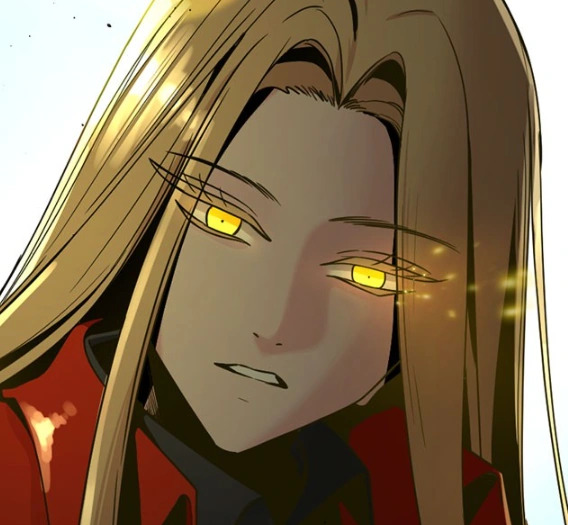
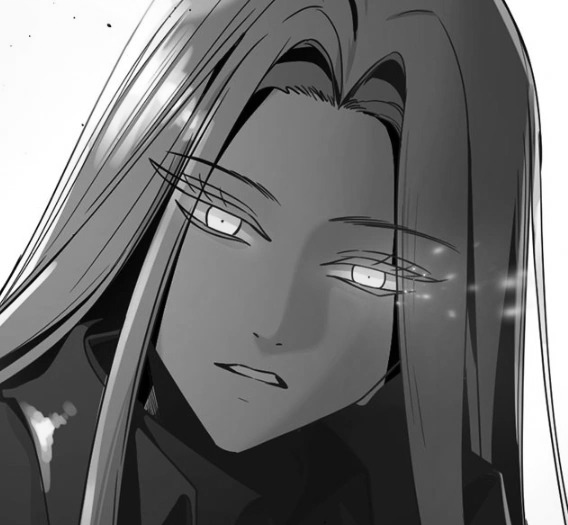
Input picture: input.jpg (568x525), committed beside the script.
Output picture: output_image.png (568x525), as committed by the script's author.
Transform script: 3333.py (Python; library hint: Pillow): line 67 names the input picture, line 68 names the output picture.
from PIL import Image

# 将文本转换为二进制字符串
def text_to_binary(text):
    binary = ''.join(format(ord(char), '08b') for char in text)
    
    return binary

# 将二进制字符串转换为文本
def binary_to_text(binary):
    text = ''
    for i in range(0, len(binary), 8):
        byte = binary[i:i+8]
        char = chr(int(byte, 2))
        text += char
    return text

# 将秘密信息嵌入到灰度图像中
def embed_text_in_image(text, image_path, output_path):
    binary_text = text_to_binary(text)
    image = Image.open(image_path).convert('L')
    pixels = image.load()

    width, height = image.size
    index = 0

    for y in range(height):
        for x in range(width):
            # pixel灰度值
            pixel = pixels[x, y]
            
            if index < len(binary_text):
                # 替换最低有效位
                new_pixel = (pixel & 0xFE) | int(binary_text[index])
                pixels[x, y] = new_pixel
                index += 1

    image.save(output_path)
    return len(binary_text)

# 从灰度图像中提取隐藏的秘密信息
def extract_text_from_image(image_path, leng):
    image = Image.open(image_path).convert('L')
    pixels = image.load()

    width, height = image.size
    binary_text = ''
    index = 0
    for y in range(height):
        for x in range(width):
            pixel = pixels[x, y]
            if(index<leng):
                # 提取最低有效位
                k = str(pixel & 1)
            
                binary_text += k
                index+=1


    extracted_text = binary_to_text(binary_text)
    return extracted_text

# 示例用法
# 这里填嵌入信息
secret_message = "No I will down67 kill879"
# input_image.png是图像信息
image_path = "input.jpg"
output_path = "output_image.png"

# 嵌入秘密信息到灰度图像中
len2 = embed_text_in_image(secret_message, image_path, output_path)

# 从灰度图像中提取隐藏的秘密信息
extracted_message = extract_text_from_image(output_path,len2)

print("隐藏的秘密信息:", extracted_message)
